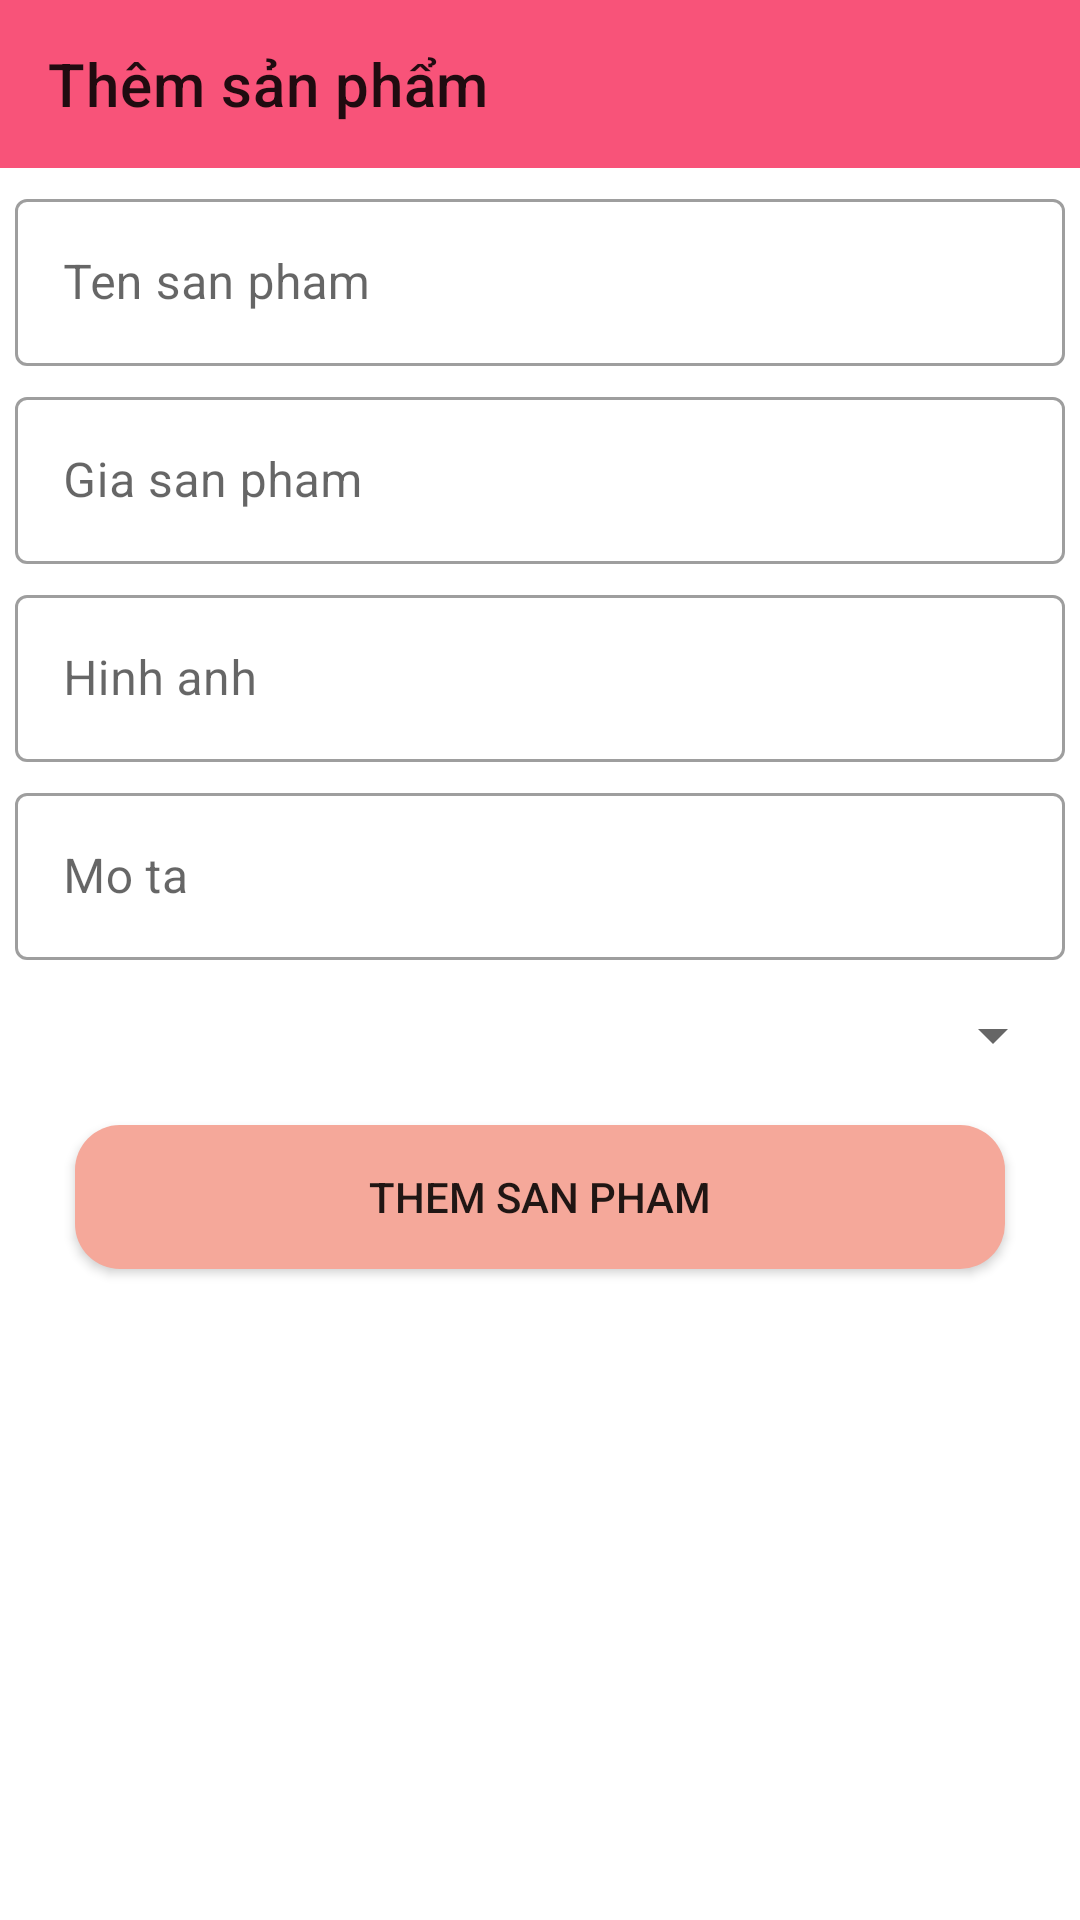

Reconstruct the res/layout file that produces this screen, plus the resources it refers to.
<!-- AndroidManifest.xml: application theme Theme.DoAnCoSo3 -->
<!-- res/layout/activity_them_sp.xml -->
<?xml version="1.0" encoding="utf-8"?>
<androidx.constraintlayout.widget.ConstraintLayout xmlns:android="http://schemas.android.com/apk/res/android"
    xmlns:app="http://schemas.android.com/apk/res-auto"
    xmlns:tools="http://schemas.android.com/tools"
    android:layout_width="match_parent"
    android:layout_height="match_parent"
    tools:context=".activity.ThemSpActivity">
    <androidx.appcompat.widget.Toolbar
        android:id="@+id/toobar"
        app:title="Thêm sản phẩm"
        android:background="#F85379"
        app:layout_constraintTop_toTopOf="parent"
        android:layout_width="match_parent"
        android:layout_height="?attr/actionBarSize">
    </androidx.appcompat.widget.Toolbar>
    <com.google.android.material.textfield.TextInputLayout
        android:id="@+id/line1"
        app:layout_constraintTop_toBottomOf="@+id/toobar"
        android:layout_marginTop="5dp"
        android:layout_marginRight="5dp"
        android:layout_marginLeft="5dp"
        style="@style/Widget.MaterialComponents.TextInputLayout.OutlinedBox"
        android:layout_width="match_parent"
        android:layout_height="wrap_content">
        <com.google.android.material.textfield.TextInputEditText
            android:id="@+id/tensp"
            android:hint="Ten san pham"
            android:layout_width="match_parent"
            android:layout_height="wrap_content"/>

    </com.google.android.material.textfield.TextInputLayout>
    <com.google.android.material.textfield.TextInputLayout
        android:id="@+id/line2"
        app:layout_constraintTop_toBottomOf="@+id/line1"
        android:layout_marginTop="5dp"
        android:layout_marginRight="5dp"
        android:layout_marginLeft="5dp"
        style="@style/Widget.MaterialComponents.TextInputLayout.OutlinedBox"
        android:layout_width="match_parent"
        android:layout_height="wrap_content">
        <com.google.android.material.textfield.TextInputEditText
            android:id="@+id/giasp"
            android:hint="Gia san pham"
            android:layout_width="match_parent"
            android:layout_height="wrap_content"/>

    </com.google.android.material.textfield.TextInputLayout>
    <com.google.android.material.textfield.TextInputLayout
        android:id="@+id/line3"
        app:layout_constraintTop_toBottomOf="@+id/line2"
        android:layout_marginTop="5dp"
        android:layout_marginRight="5dp"
        android:layout_marginLeft="5dp"
        style="@style/Widget.MaterialComponents.TextInputLayout.OutlinedBox"
        android:layout_width="match_parent"
        android:layout_height="wrap_content">
        <com.google.android.material.textfield.TextInputEditText
            android:id="@+id/hinhanh"
            android:hint="Hinh anh"
            android:layout_width="match_parent"
            android:layout_height="wrap_content"/>

    </com.google.android.material.textfield.TextInputLayout>
    <com.google.android.material.textfield.TextInputLayout
        android:id="@+id/line4"
        app:layout_constraintTop_toBottomOf="@+id/line3"
        android:layout_marginTop="5dp"
        android:layout_marginRight="5dp"
        android:layout_marginLeft="5dp"
        style="@style/Widget.MaterialComponents.TextInputLayout.OutlinedBox"
        android:layout_width="match_parent"
        android:layout_height="wrap_content">
        <com.google.android.material.textfield.TextInputEditText
            android:id="@+id/mota"
            android:hint="Mo ta"
            android:layout_width="match_parent"
            android:layout_height="wrap_content"/>
    </com.google.android.material.textfield.TextInputLayout>
    <Spinner
        android:id="@+id/spinner_loai"
        android:layout_marginRight="5dp"
        android:layout_marginLeft="5dp"
        android:layout_marginTop="5dp"
        app:layout_constraintTop_toBottomOf="@+id/line4"
        android:layout_width="match_parent"
        android:layout_height="40dp"/>
    <androidx.appcompat.widget.AppCompatButton
        android:id="@+id/btnthemsp"
        app:layout_constraintTop_toBottomOf="@+id/spinner_loai"
        android:layout_marginRight="25dp"
        android:layout_marginLeft="25dp"
        android:background="@drawable/background_button"
        android:layout_marginTop="10dp"
        android:text="Them san pham"
        android:layout_width="match_parent"
        android:layout_height="wrap_content"/>

</androidx.constraintlayout.widget.ConstraintLayout>
<!-- resources referenced by this layout -->
<resources>
  <!-- drawable background_button (drawable) -->
  <?xml version="1.0" encoding="utf-8"?>
  <shape
      xmlns:android="http://schemas.android.com/apk/res/android"
      android:shape="rectangle">
      <corners android:radius="15dp"/>
      <solid android:color="#F5A89A"/>
  
  </shape>
  <style name="Theme.DoAnCoSo3" parent="Theme.MaterialComponents.DayNight.NoActionBar">
          
          <item name="colorPrimary">@color/purple_500</item>
          <item name="colorPrimaryVariant">@color/purple_700</item>
          <item name="colorOnPrimary">@color/white</item>
          
          <item name="colorSecondary">@color/teal_200</item>
          <item name="colorSecondaryVariant">@color/teal_700</item>
          <item name="colorOnSecondary">@color/black</item>
          
          <item name="android:statusBarColor">?attr/colorPrimaryVariant</item>
          
      </style>
  <!-- not gathered from this repository: default colours our renderer supplied (Android Studio template values) -->
  <color name="purple_500">#FF6200EE</color>
  <color name="purple_700">#FF3700B3</color>
  <color name="teal_200">#FF03DAC5</color>
  <color name="teal_700">#FF018786</color>
  <color name="black">#FF000000</color>
  <color name="white">#FFFFFFFF</color>
</resources>
